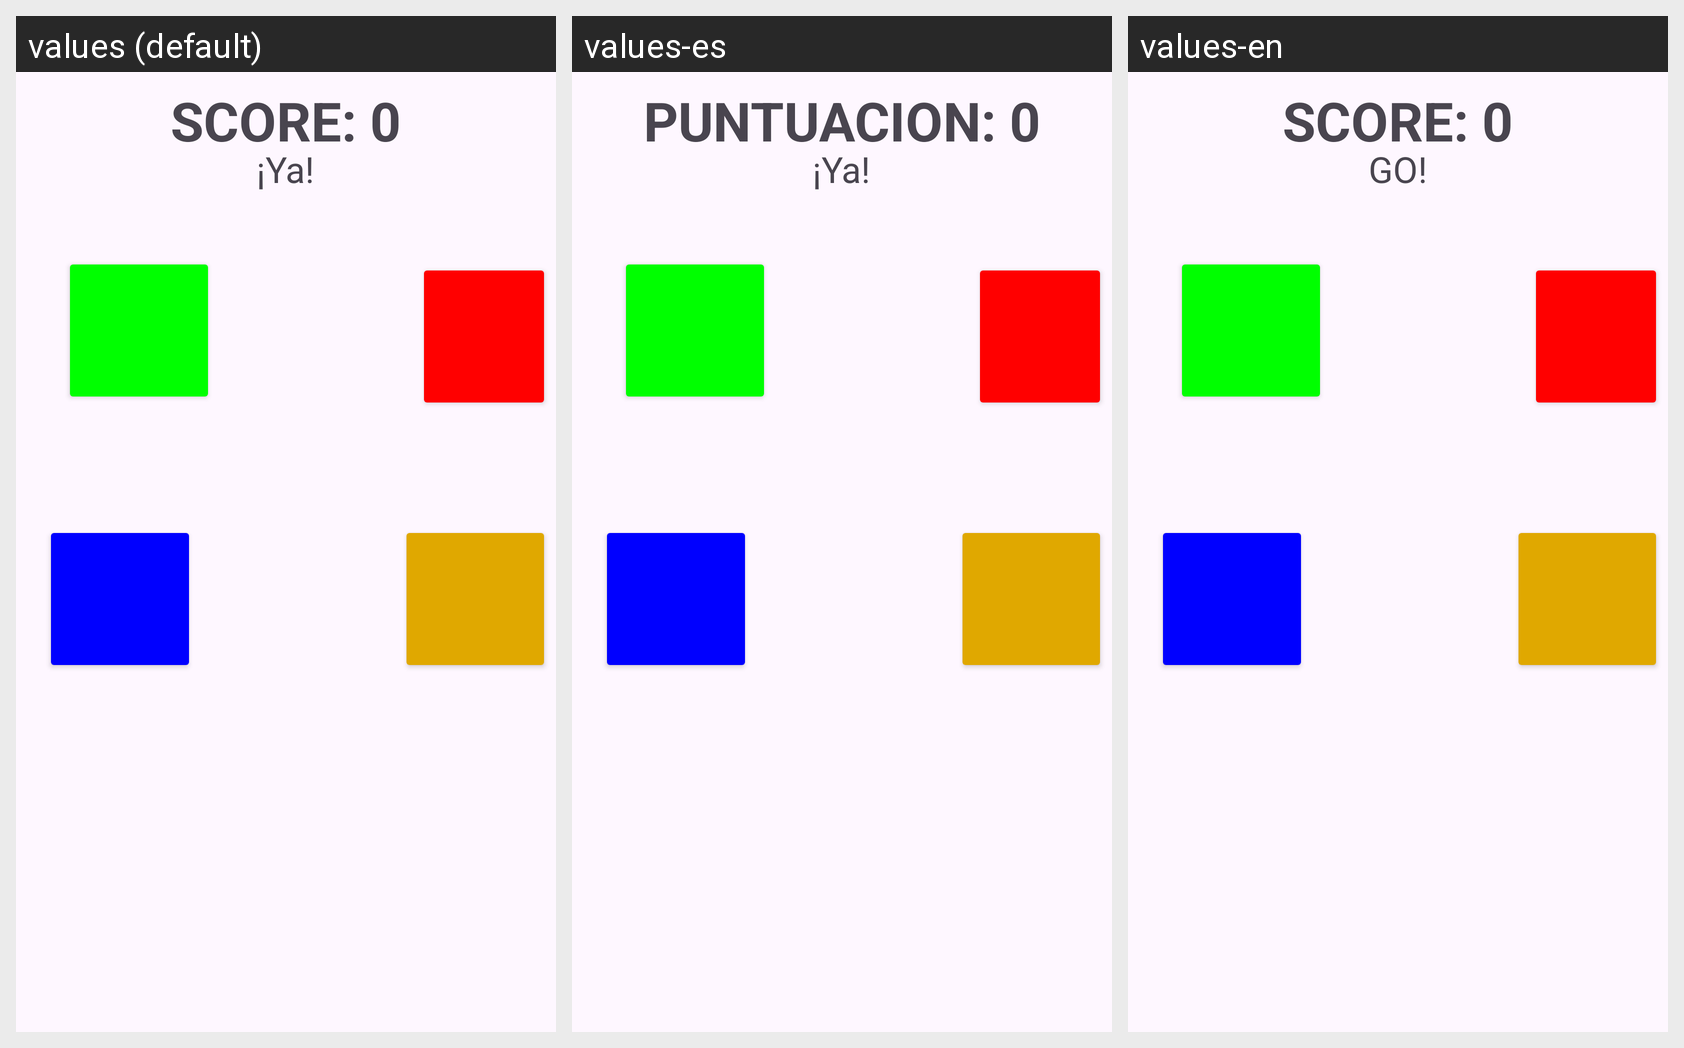

The Android screen below is rendered under several locales of the same app. Produce the string resources it draws, with the default and per-locale values.
Android screen res/layout/activity_main.xml rendered under 3 locales, left to right: values (default), values-es, values-en. Device: Nexus 5 (rendered at 1080×1920; each locale shown at half size, 540×960, under a caption strip naming it); theme Theme.SimonSays.
Strings drawn on this screen, with the default value and each locale's value (text and hints the layout hard-codes appear in the picture but are not listed):

score_0
  values: SCORE: 0
  values-es: PUNTUACION: 0
  values-en: SCORE: 0

ya
  values: ¡Ya!
  values-es: ¡Ya!
  values-en: GO!
